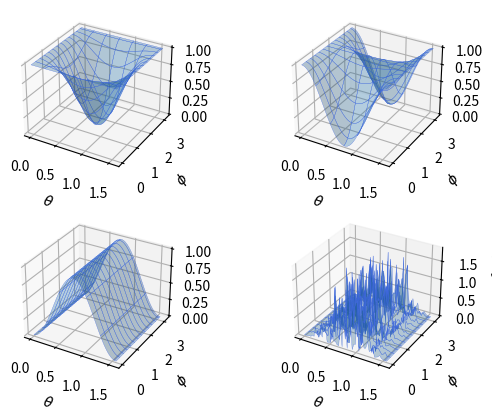

The matplotlib source for this figure:
import numpy as np
import matplotlib.pyplot as plt


phi_plus = np.array([1,0,0,1])/np.sqrt(2)
phi_minus = np.array([1,0,0,-1])/np.sqrt(2)
psi_plus = np.array([0,1,1,0])/np.sqrt(2)
psi_minus = np.array([0,1,-1,0])/np.sqrt(2)

def get_correlations(state, theta, phi):
    # define the basis vectors
    e1 = np.array([
        [np.cos(theta)],
        [np.exp(1j*phi)*np.sin(theta)]])
    e2 = np.array([
        [np.sin(theta)],
        [-np.exp(1j*phi)*np.cos(theta)]])

    # define the two-qubit basis
    e1e1 = np.kron(e1,e1)
    # e1e2 = np.kron(e1,e2)
    # e2e1 = np.kron(e2,e1)
    e2e2 = np.kron(e2,e2)

    # obtain the coefficients in the new basis
    return np.abs(np.vdot(e1e1, state))**2 + np.abs(np.vdot(e2e2, state))**2

def get_correlation_grid(state, thetas, phis):
    correlations = np.zeros((len(phis), len(thetas)))
    for i, theta in enumerate(thetas):
        for j, phi in enumerate(phis):
            correlations[j,i] = get_correlations(state, theta, phi)
    return correlations

thetas = np.linspace(0, np.pi/2, 50)
phis = np.linspace(0, np.pi, 100)
theta_grid, phi_grid = np.meshgrid(thetas, phis)

fig = plt.figure()

kwargs = {'edgecolor':'royalblue', 'lw':0.2, 'rstride':8, 'cstride':8, 'alpha':0.3}
ax = fig.add_subplot(221, projection='3d')
ax.set_xlabel('$\\theta$')
ax.set_ylabel('$\\phi$')
ax.plot_surface(theta_grid, phi_grid, get_correlation_grid(phi_plus, thetas, phis), **kwargs, label='$\\Phi^+$')

ax = fig.add_subplot(222, projection='3d')
ax.set_xlabel('$\\theta$')
ax.set_ylabel('$\\phi$')
ax.plot_surface(theta_grid, phi_grid, get_correlation_grid(phi_minus, thetas, phis), **kwargs, label='$\\Phi^-$')

ax = fig.add_subplot(223, projection='3d')
ax.set_xlabel('$\\theta$')
ax.set_ylabel('$\\phi$')
ax.plot_surface(theta_grid, phi_grid, get_correlation_grid(psi_plus, thetas, phis), **kwargs, label='$\\Psi^+$')

ax = fig.add_subplot(224, projection='3d')
ax.set_xlabel('$\\theta$')
ax.set_ylabel('$\\phi$')
ax.plot_surface(theta_grid, phi_grid, get_correlation_grid(psi_minus, thetas, phis), **kwargs, label='$\\Psi^-$')

# ax.legend()
plt.show()